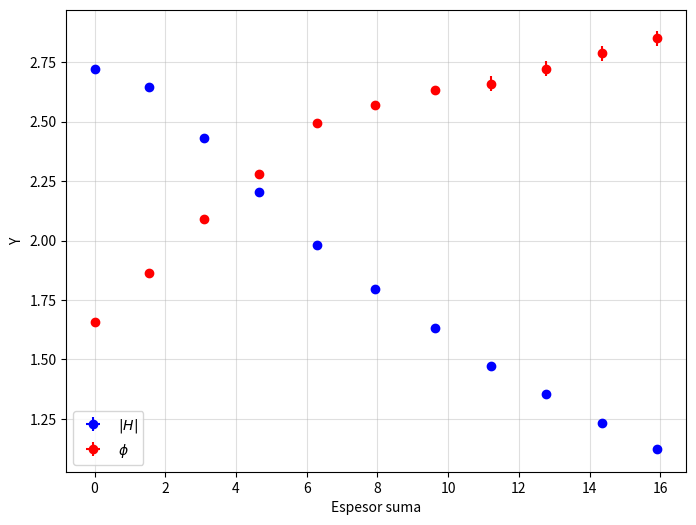
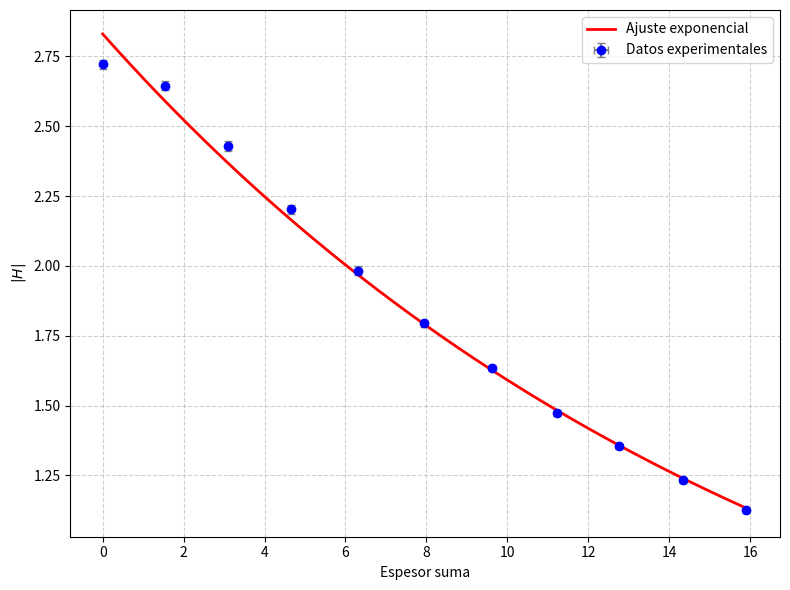
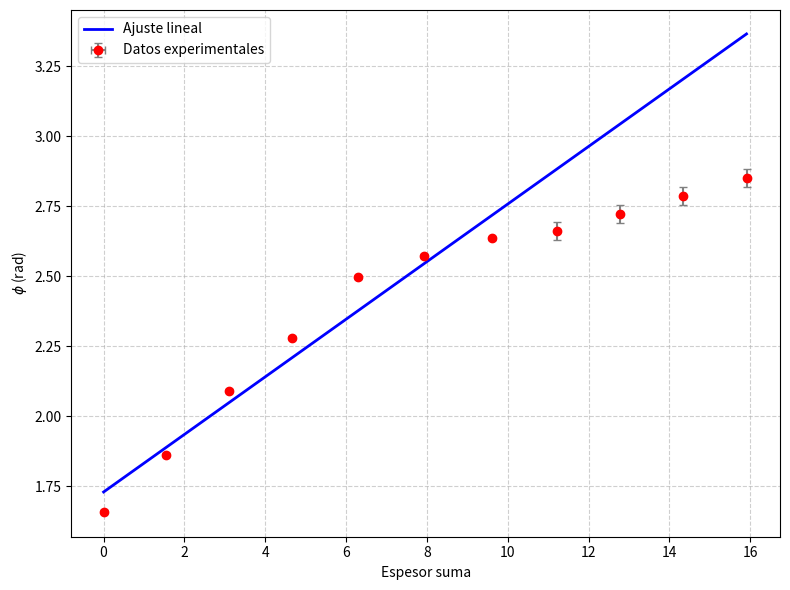

Reproduce these figures in Python, in order.
import numpy as np
import matplotlib.pyplot as plt
from scipy.optimize import curve_fit

#Datos tal cual los pibes
#espesor de la placa = np.array([0,1.54,1.56,1.56,1.64,1.63,1.69,1.60,1.55,1.58,1.56])   #Estos dos no importan 
#error en el espesor de la placa= np.array([0,0.01,0.01,0.01,0.01,0.01,0.01,0.01,0.01,0.01,0.01])
es = np.array([0,1.54,3.10,4.66,6.30,7.93,9.62,11.22,12.77,14.35,15.91])
des = np.array([0, 0.01, 0.01414213562, 0.01732050808, 0.02, 0.02236067977, 0.02449489743, 0.02645751311, 0.02828427125, 0.03, 0.0316227766])
Vi = np.array([172,172,172,173,174,175,175,175,175,176,176])
dVi = np.array([1,1,1,1,1,1,1,1,1,1,1])
Vs = np.array([468,455,418,381,345,314,286,258,237,217,198])
dVs = np.array([1,1,2,2,2,1,1,1,1,1,1])
t = np.array([5.24,5.88,6.60,7.20,7.88,8.12,8.32,8.40,8.60,8.80,9.00])
dt = np.array([0.01,0.01,0.01,0.01,0.01,0.01,0.1,0.1,0.1,0.1,0.1])
phi = np.array([1.659364107, 1.862034532, 2.090038761, 2.280042284, 2.495379611, 2.571381021, 2.634715528, 2.660049332, 2.72338384, 2.786718347, 2.850052855])
dphi = np.array([0.004568147953, 0.004865960927, 0.005217753198, 0.005522115665, 0.005877247338, 0.006100483201, 0.006111960232, 0.03210406429, 0.03212496242, 0.03214633819, 0.03216819067])
H = np.array([2.720930233, 2.645348837, 2.430232558, 2.202312139, 1.982758621, 1.794285714, 1.634285714, 1.474285714, 1.354285714, 1.232954545, 1.125])
dH = np.array([0.01685390944, 0.01644215493, 0.01829874811, 0.01719609827, 0.01618541389, 0.01173790125, 0.01094832358, 0.01017964093, 0.009619860062, 0.009019923338, 0.008552268877])

#Grafico para ver que onda 

plt.figure(figsize=(8,6))

plt.errorbar(es, H, xerr=des, yerr=dH, fmt='bo', label=r'$|H|$')
plt.errorbar(es, phi, xerr=des, yerr=dphi, fmt='ro', label=r'$\phi$')

plt.xlabel('Espesor suma')
plt.ylabel('Y')

plt.legend()
plt.grid(True, alpha=0.4)

plt.show()

#Módulo

def modelo_H(x,A,B):
    return A*np.exp(-B*x)

popt_H, pcov_H = curve_fit(
    modelo_H,
    es,
    H,
    sigma=dH,
    absolute_sigma=True,
    bounds=([0,0],[np.inf,np.inf]))

A_H, B_H = popt_H
dA_H, dB_H = np.sqrt(np.diag(pcov_H))

H_aj = modelo_H(
    es,
    A_H,
    B_H)

chi2_H = np.sum(
    ((H-H_aj)/dH)**2)

gl_H = len(H)-2

chi2red_H = chi2_H/gl_H


print("AJUSTE |H|")
print(f"A = {A_H:.4e} ± {dA_H:.4e}")
print(f"B = {B_H:.4e} ± {dB_H:.4e}")
print(f"χ² reducido = {chi2red_H:.4f}")

x_fit = np.linspace(
    min(es),
    max(es),
    500)

plt.figure(figsize=(8,6))
plt.errorbar(es, H, xerr=des, yerr=dH, fmt='bo', ecolor='gray', capsize=3, label='Datos experimentales')
plt.plot(x_fit, modelo_H(x_fit,A_H,B_H),'r-', linewidth=2, label='Ajuste exponencial')
plt.xlabel('Espesor suma')
plt.ylabel(r'$|H|$')

plt.legend()
plt.grid(True, linestyle='--', alpha=0.6)

plt.tight_layout()
plt.show()

#Delta con el módulo
delta_H = 1/B_H

ddelta_H = dB_H/(B_H**2)

print(f"delta_H = {delta_H:.4e} ± {ddelta_H:.4e}")

#Phy

def modelo_phi(x,phi0,B):
    return phi0 + B*x

popt_phi, pcov_phi = curve_fit(
    modelo_phi,
    es,
    phi,
    sigma=dphi,
    absolute_sigma=True,
    bounds=([0,0],[np.inf,np.inf]))

phi0_fit, B_phi = popt_phi
dphi0, dB_phi = np.sqrt(np.diag(pcov_phi))

phi_aj = modelo_phi(
    es,
    phi0_fit,
    B_phi)

chi2_phi = np.sum(
    ((phi-phi_aj)/dphi)**2)

gl_phi = len(phi)-2
chi2red_phi = chi2_phi/gl_phi

print("AJUSTE φ")
print(f"phi0 = {phi0_fit:.4e} ± {dphi0:.4e}")
print(f"B = {B_phi:.4e} ± {dB_phi:.4e}")
print(f"χ² reducido = {chi2red_phi:.4f}")

x_fit = np.linspace(
    min(es),
    max(es),
    500)

plt.figure(figsize=(8,6))
plt.errorbar(es, phi, xerr=des, yerr=dphi, fmt='ro', ecolor='gray', capsize=3, label='Datos experimentales')
plt.plot(x_fit, modelo_phi(x_fit,phi0_fit,B_phi),'b-', linewidth=2, label='Ajuste lineal')
plt.xlabel('Espesor suma')
plt.ylabel(r'$\phi$ (rad)')

plt.legend()
plt.grid(True, linestyle='--', alpha=0.6)

plt.tight_layout()
plt.show()

#Delta con phi

delta_phi = 1/B_phi

ddelta_phi = dB_phi/(B_phi**2)

print(f"delta_phi = {delta_phi:.4e} ± {ddelta_phi:.4e}")
